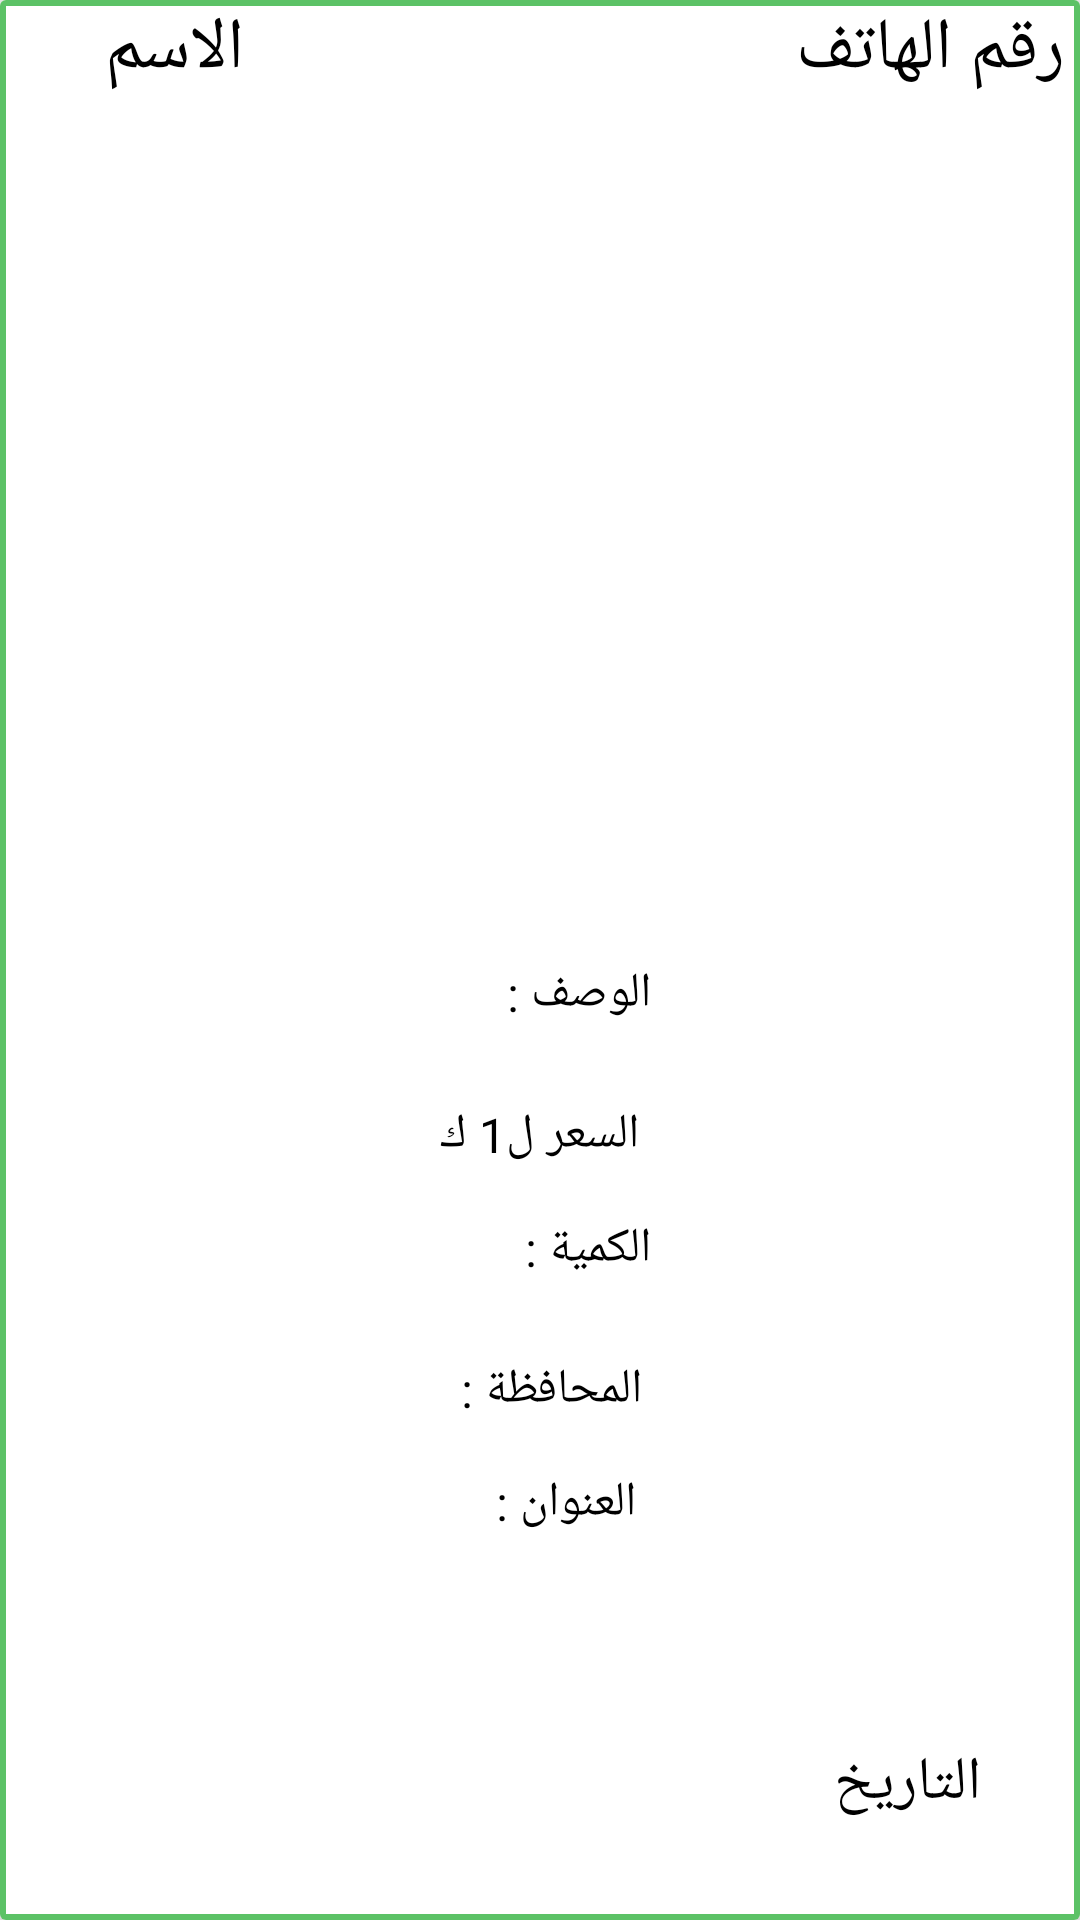

Produce the Android XML layout that renders to this screen, including the resource entries it uses.
<!-- AndroidManifest.xml: application theme Base.Theme.GP -->
<!-- res/layout/rere.xml -->
<?xml version="1.0" encoding="utf-8"?>
<androidx.cardview.widget.CardView xmlns:android="http://schemas.android.com/apk/res/android"
    xmlns:app="http://schemas.android.com/apk/res-auto"
    xmlns:tools="http://schemas.android.com/tools"
    android:layout_width="wrap_content"
    android:layout_height="375dp"
    android:layout_gravity="center|top"
    android:layout_margin="10dp"
    app:cardElevation="6dp">


    <RelativeLayout
        android:layout_width="match_parent"
        android:layout_height="match_parent"
        android:background="@drawable/chatdrawable">

        <ImageView
            android:id="@+id/imageView25"
            android:layout_width="123dp"
            android:layout_height="250dp"
            android:layout_alignParentStart="true"
            android:layout_alignParentEnd="true"
            android:layout_alignParentBottom="true"
            android:layout_marginStart="257dp"
            android:layout_marginEnd="12dp"
            android:layout_marginBottom="79dp"
            tools:srcCompat="@tools:sample/avatars" />

        <TextView
            android:id="@+id/textView83"
            android:layout_width="229dp"
            android:layout_height="123dp"
            android:layout_alignParentStart="true"
            android:layout_alignParentEnd="true"
            android:layout_alignParentBottom="true"
            android:layout_marginStart="15dp"
            android:layout_marginEnd="148dp"
            android:layout_marginBottom="27dp"
            android:fontFamily="@font/num1"
            android:text="العنوان : "
            android:textAlignment="textStart"
            android:textColor="@color/black"
            android:textSize="16sp" />

        <TextView
            android:id="@+id/textView102"
            android:layout_width="227dp"
            android:layout_height="wrap_content"
            android:layout_alignParentStart="true"
            android:layout_alignParentEnd="true"
            android:layout_alignParentBottom="true"
            android:layout_marginStart="18dp"
            android:layout_marginEnd="147dp"
            android:layout_marginBottom="251dp"
            android:fontFamily="@font/num1"
            android:text="السعر ل1 ك"
            android:textAlignment="textStart"
            android:textColor="@color/black"
            android:textSize="16sp" />

        <TextView
            android:id="@+id/textView103"
            android:layout_width="233dp"
            android:layout_height="wrap_content"
            android:layout_alignParentStart="true"
            android:layout_alignParentEnd="true"
            android:layout_alignParentBottom="true"
            android:layout_marginStart="16dp"
            android:layout_marginEnd="143dp"
            android:layout_marginBottom="213dp"
            android:fontFamily="@font/num1"
            android:text="الكمية : "
            android:textAlignment="textStart"
            android:textColor="@color/black"
            android:textSize="16sp" />

        <TextView
            android:id="@+id/textView80"
            android:layout_width="234dp"
            android:layout_height="wrap_content"
            android:layout_alignParentStart="true"
            android:layout_alignParentEnd="true"
            android:layout_alignParentBottom="true"
            android:layout_marginStart="15dp"
            android:layout_marginEnd="143dp"
            android:layout_marginBottom="298dp"
            android:fontFamily="@font/num1"
            android:text="الوصف : "
            android:textAlignment="textStart"
            android:textColor="@color/black"
            android:textSize="16sp" />

        <TextView
            android:id="@+id/textView104"
            android:layout_width="231dp"
            android:layout_height="wrap_content"
            android:layout_alignParentStart="true"
            android:layout_alignParentEnd="true"
            android:layout_alignParentBottom="true"
            android:layout_marginStart="16dp"
            android:layout_marginEnd="146dp"
            android:layout_marginBottom="166dp"
            android:fontFamily="@font/num1"
            android:text="المحافظة : "
            android:textAlignment="textStart"
            android:textColor="@color/black"
            android:textSize="16sp" />

        <TextView
            android:id="@+id/textView55"
            android:layout_width="wrap_content"
            android:layout_height="wrap_content"
            android:layout_alignParentStart="true"
            android:layout_alignParentEnd="true"
            android:layout_alignParentBottom="true"
            android:layout_marginStart="244dp"
            android:layout_marginEnd="-1dp"
            android:layout_marginBottom="32dp"
            android:fontFamily="@font/num1"
            android:text="التاريخ"
            android:textAlignment="center"
            android:textColor="@color/black"
            android:textSize="20sp" />

        <TextView
            android:id="@+id/textView8"
            android:layout_width="wrap_content"
            android:layout_height="wrap_content"
            android:layout_alignParentStart="true"
            android:layout_alignParentTop="true"
            android:layout_marginStart="35dp"
            android:layout_marginTop="0dp"
            android:fontFamily="@font/num1"
            android:text="الاسم"
            android:textColor="@color/black"
            android:textSize="24sp" />

        <TextView
            android:id="@+id/textView9"
            android:layout_width="wrap_content"
            android:layout_height="wrap_content"
            android:layout_alignParentTop="true"
            android:layout_alignParentEnd="true"
            android:layout_marginTop="0dp"
            android:layout_marginEnd="5dp"
            android:fontFamily="@font/num1"
            android:text="رقم الهاتف"
            android:textColor="@color/black"
            android:textSize="24sp" />

    </RelativeLayout>


</androidx.cardview.widget.CardView>
<!-- resources referenced by this layout -->
<resources>
  <color name="black">#FF000000</color>
  <!-- drawable chatdrawable (drawable) -->
  <?xml version="1.0" encoding="utf-8"?>
  <shape xmlns:android="http://schemas.android.com/apk/res/android"
      android:shape="rectangle">
  
  
      <solid
          android:color="@color/white"/>
  
      <stroke
          android:color="@color/green"
          android:width="2dp"/>
  
  </shape>
  <style name="Base.Theme.GP" parent="Theme.AppCompat.Light.NoActionBar">
          
           <item name="android:textColorPrimary">@color/black</item>
  
  
      </style>
  <color name="white">#FFFFFFFF</color>
  <color name="green">#5CC266</color>
</resources>
